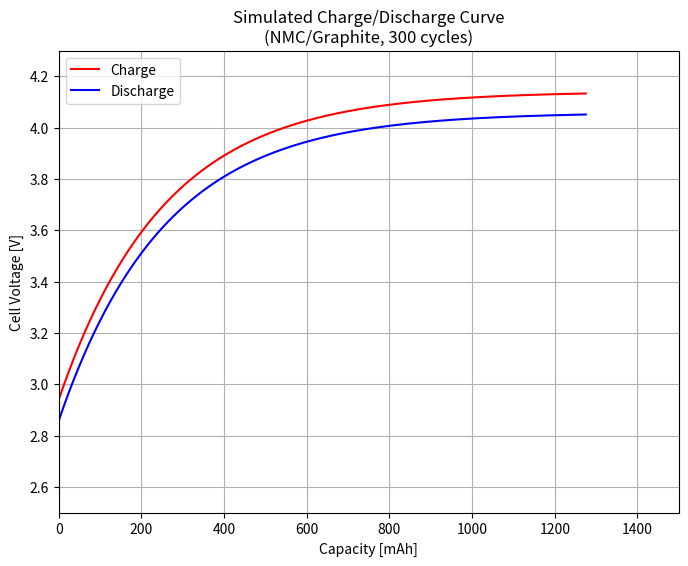

Write the Python code that produced this figure.
import numpy as np
import matplotlib.pyplot as plt

# パラメータ設定
capacity_max_initial = 1500  # 初期最大容量 [mAh]
n_points = 500  # サンプリング点数

# ヒステリシス量（V）
hysteresis_voltage = 0.02  # 充電時: +0.01V, 放電時: -0.01V みたいな

# 内部抵抗 [Ohm]
internal_resistance_initial = 0.05  # 50 mΩ

# サイクル劣化設定
n_cycles = 300  # シミュレーションするサイクル数
capacity_fade_rate = 0.0005  # 1サイクルごとに0.05%の容量減少
resistance_increase_rate = 0.0008  # 1サイクルごとに0.08%の抵抗増加
# 正極 (NMC) OCV
def ocv_positive(soc):
    return 3.7 + 0.5 * (1 - np.exp(-5 * soc))

# 負極 (Graphite) OCV
def ocv_negative(soc):
    return 0.1 + 0.7 * np.exp(-5 * soc)

# サイクル数に応じた容量・抵抗を計算
capacity_max = capacity_max_initial * (1 - capacity_fade_rate * n_cycles)
internal_resistance = internal_resistance_initial * (1 + resistance_increase_rate * n_cycles)

# SOCスイープ
soc_charge = np.linspace(0, 1, n_points)
soc_discharge = np.linspace(1, 0, n_points)

# 電流仮定（mA）
charge_current = 500  # 500 mAで充電
discharge_current = 500  # 500 mAで放電

# 充電カーブ
voltage_charge = (ocv_positive(soc_charge) - ocv_negative(soc_charge)
                  + hysteresis_voltage/2)  # ヒステリシスを追加
voltage_charge += internal_resistance * (charge_current / 1000)  # IRドロップ (正方向)

# 放電カーブ
voltage_discharge = (ocv_positive(soc_discharge) - ocv_negative(soc_discharge)
                     - hysteresis_voltage/2)  # ヒステリシスを追加
voltage_discharge -= internal_resistance * (discharge_current / 1000)  # IRドロップ (逆方向)

# 容量スケール
capacity_charge = soc_charge * capacity_max
capacity_discharge = soc_discharge * capacity_max

# プロット
plt.figure(figsize=(8, 6))
plt.plot(capacity_charge, voltage_charge, label='Charge', color='red')
plt.plot(capacity_discharge, voltage_discharge, label='Discharge', color='blue')
plt.xlabel('Capacity [mAh]')
plt.ylabel('Cell Voltage [V]')
plt.title(f'Simulated Charge/Discharge Curve\n(NMC/Graphite, {n_cycles} cycles)')
plt.grid(True)
plt.legend()
plt.ylim(2.5, 4.3)
plt.xlim(0, capacity_max_initial)
plt.show()
